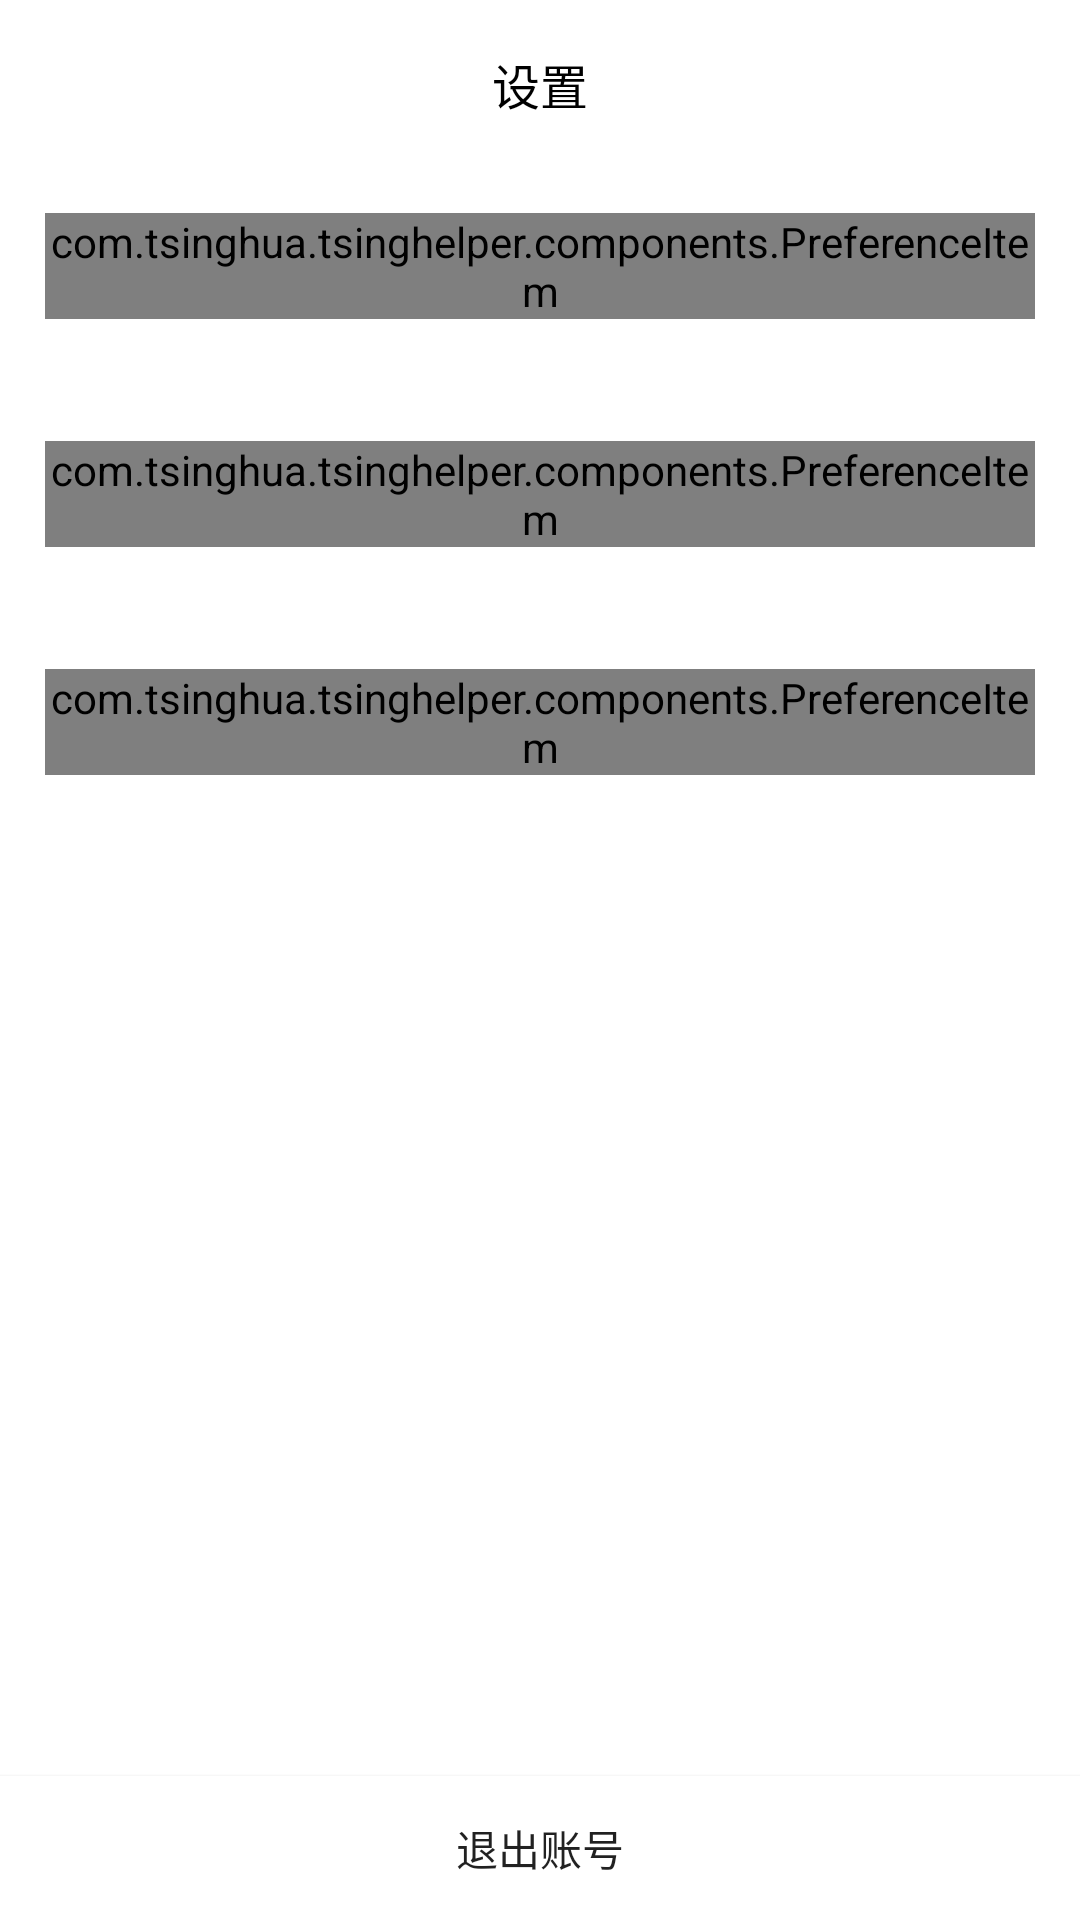

Layout XML and referenced resources for this Android screen:
<!-- AndroidManifest.xml: application theme AppTheme -->
<!-- res/layout/activity_settings.xml -->
<?xml version="1.0" encoding="utf-8"?>
<androidx.constraintlayout.widget.ConstraintLayout xmlns:android="http://schemas.android.com/apk/res/android"
    xmlns:app="http://schemas.android.com/apk/res-auto"
    xmlns:tools="http://schemas.android.com/tools"
    android:layout_width="match_parent"
    android:layout_height="match_parent"
    android:background="#ffffff"
    tools:context=".ui.mine.settings.SettingsActivity">

    <androidx.appcompat.widget.Toolbar
        android:id="@+id/toolbar"
        android:layout_width="match_parent"
        android:layout_height="wrap_content"
        app:layout_constraintEnd_toEndOf="parent"
        app:layout_constraintStart_toStartOf="parent"
        app:layout_constraintTop_toTopOf="parent">

        <TextView
            android:layout_width="wrap_content"
            android:layout_height="wrap_content"
            android:layout_gravity="center_horizontal"
            android:text="设置"
            android:textColor="#000000"
            android:textSize="16sp" />

    </androidx.appcompat.widget.Toolbar>

    <LinearLayout
        android:layout_width="match_parent"
        android:layout_height="wrap_content"
        android:orientation="vertical"
        app:layout_constraintTop_toBottomOf="@id/toolbar">

        <com.tsinghua.tsinghelper.components.PreferenceItem
            android:id="@+id/image_cache"
            android:layout_width="match_parent"
            android:layout_height="wrap_content"
            android:onClick="clearImageCache"
            android:layout_marginStart="@dimen/preference_item_margin_start"
            android:layout_marginTop="@dimen/preference_item_margin_top"
            android:layout_marginEnd="@dimen/preference_item_margin_end"
            android:layout_marginBottom="@dimen/preference_item_margin_bottom"
            app:preference_title="清理图片缓存" />

        <View
            android:layout_width="match_parent"
            android:layout_height="@dimen/new_task_divider_height"
            android:layout_marginTop="@dimen/new_task_short_divider_margin_ver"
            android:background="@color/light_gray" />

        <com.tsinghua.tsinghelper.components.PreferenceItem
            android:id="@+id/file_cache"
            android:layout_width="match_parent"
            android:layout_height="wrap_content"
            android:layout_marginStart="@dimen/preference_item_margin_start"
            android:layout_marginTop="@dimen/preference_item_margin_top"
            android:layout_marginEnd="@dimen/preference_item_margin_end"
            android:layout_marginBottom="@dimen/preference_item_margin_bottom"
            android:onClick="clearFileCache"
            app:preference_value="0.0B"
            app:preference_title="清理文件缓存" />

        <View
            android:layout_width="match_parent"
            android:layout_height="@dimen/new_task_divider_height"
            android:layout_marginTop="@dimen/new_task_short_divider_margin_ver"
            android:background="@color/light_gray" />

        <com.tsinghua.tsinghelper.components.PreferenceItem
            android:id="@+id/psw_change"
            android:layout_width="match_parent"
            android:layout_height="wrap_content"
            android:layout_marginStart="@dimen/preference_item_margin_start"
            android:layout_marginTop="@dimen/preference_item_margin_top"
            android:layout_marginEnd="@dimen/preference_item_margin_end"
            android:layout_marginBottom="@dimen/preference_item_margin_bottom"
            android:onClick="passwordChange"
            app:preference_title="修改密码" />

    </LinearLayout>

    <View
        android:layout_width="match_parent"
        android:layout_height="0.7dp"
        android:background="@color/light_gray"
        app:layout_constraintBottom_toTopOf="@id/btn_logout"
        app:layout_constraintEnd_toEndOf="parent"
        app:layout_constraintStart_toStartOf="parent" />

    <Button
        android:id="@+id/btn_logout"
        android:layout_width="match_parent"
        android:layout_height="wrap_content"
        android:background="@color/colorWhite"
        android:onClick="logout"
        android:text="退出账号"
        android:textAlignment="center"
        android:textSize="14sp"
        app:layout_constraintBottom_toBottomOf="parent"
        app:layout_constraintEnd_toEndOf="parent"
        app:layout_constraintStart_toStartOf="parent" />


</androidx.constraintlayout.widget.ConstraintLayout>
<!-- resources referenced by this layout -->
<resources>
  <color name="colorWhite">#ffffff</color>
  <dimen name="new_task_divider_height">0.5dp</dimen>
  <dimen name="new_task_short_divider_margin_ver">10dp</dimen>
  <dimen name="preference_item_margin_bottom">15dp</dimen>
  <dimen name="preference_item_margin_end">15dp</dimen>
  <dimen name="preference_item_margin_start">15dp</dimen>
  <dimen name="preference_item_margin_top">15dp</dimen>
  <style name="AppTheme" parent="Theme.AppCompat.Light.NoActionBar">
          
          <item name="colorPrimary">@color/colorPrimary</item>
          <item name="colorPrimaryDark">@color/colorPrimaryDark</item>
          <item name="colorAccent">@color/colorAccent</item>
          <item name="android:listDivider">@drawable/shape_list_divider</item>
          <item name="android:windowLightStatusBar">true</item>
          <item name="preferenceTheme">@style/PreferenceThemeOverlay</item>
      </style>
  <color name="colorPrimary">#ffde3a</color>
  <color name="colorPrimaryDark">#ffffff</color>
  <color name="colorAccent">#03DAC5</color>
  <!-- drawable shape_list_divider (drawable) -->
  <?xml version="1.0" encoding="utf-8"?>
  <shape xmlns:android="http://schemas.android.com/apk/res/android"
      android:shape="rectangle">
      <size android:height="0.25dp" />
      <solid android:color="@color/divider_gray" />
  </shape>
  <color name="divider_gray">#dcdcdc</color>
</resources>
